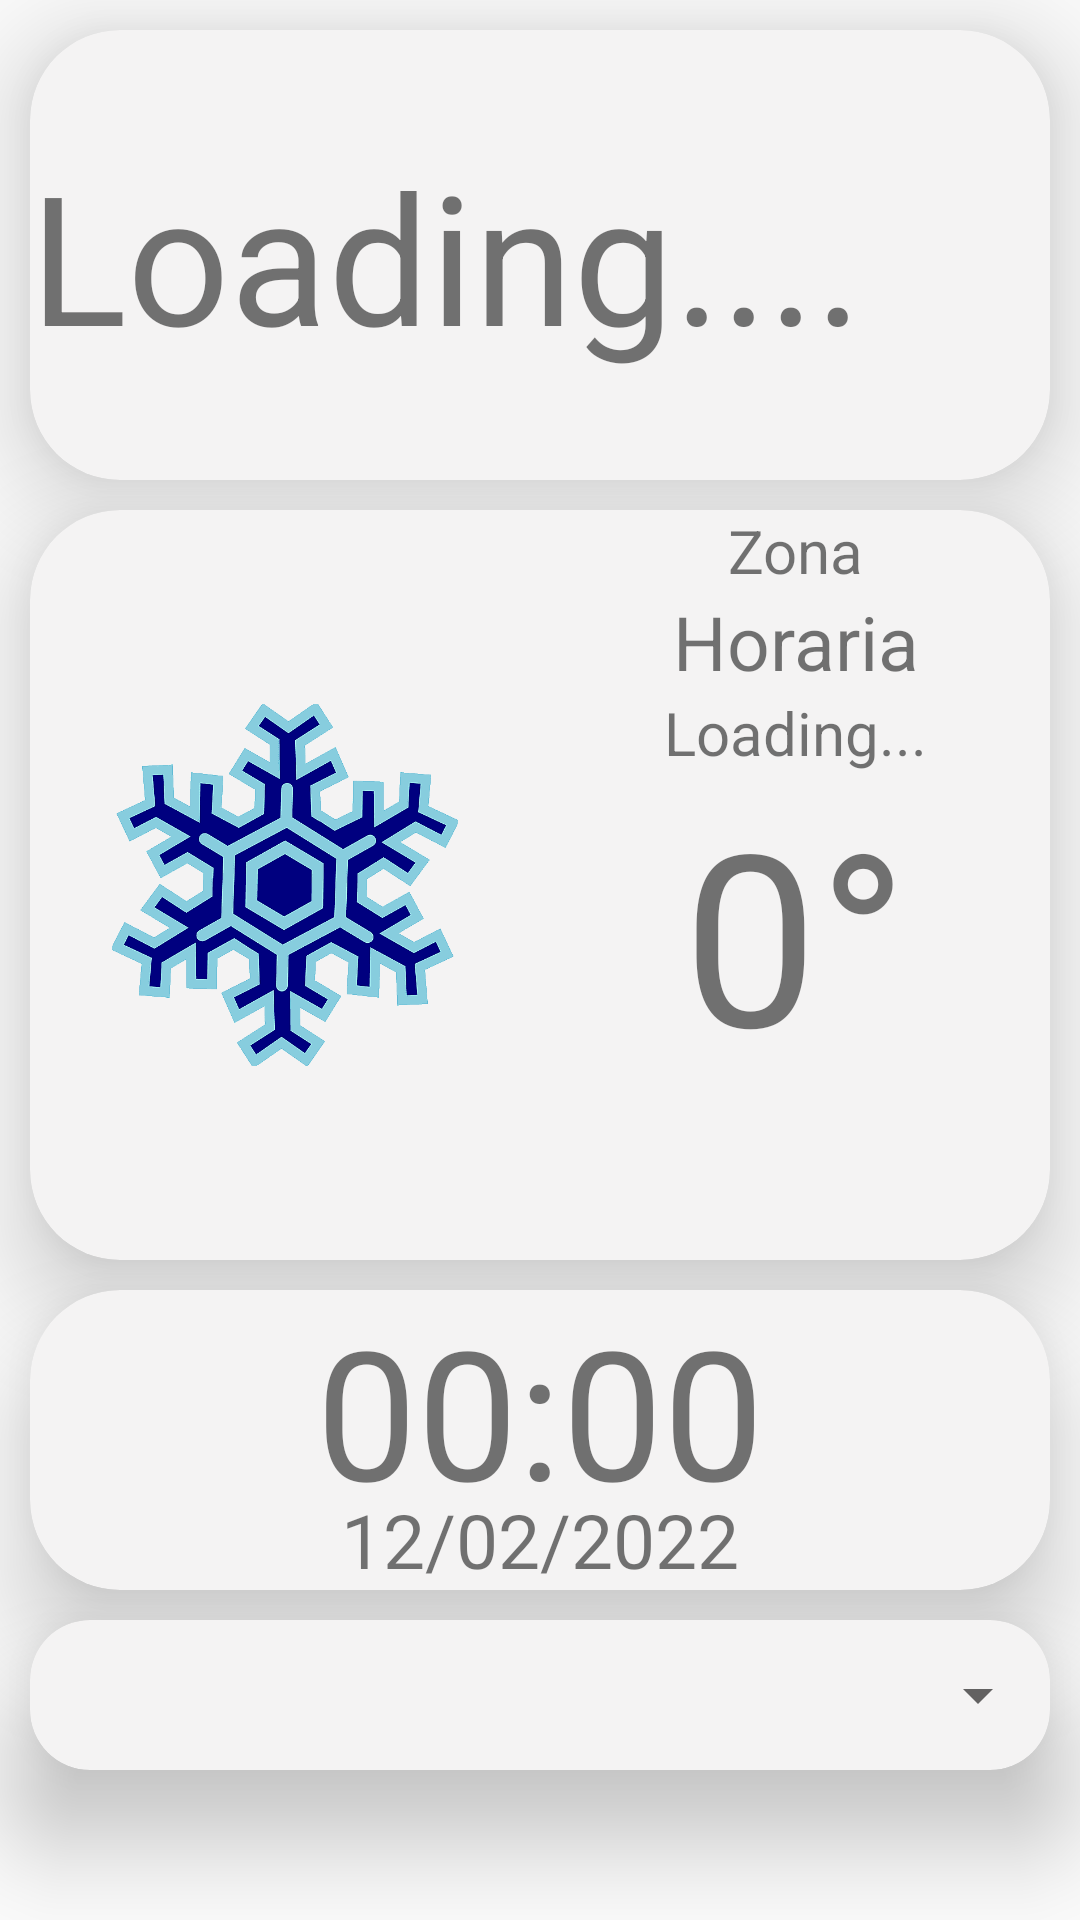

Here is an Android app screen rendered from its layout file. Give the layout XML and the strings, colors and styles it references.
<!-- AndroidManifest.xml: application theme Theme.ClimaApp -->
<!-- res/layout/activity_home_page.xml -->
<?xml version="1.0" encoding="utf-8"?>
<LinearLayout xmlns:android="http://schemas.android.com/apk/res/android"
    xmlns:app="http://schemas.android.com/apk/res-auto"
    xmlns:tools="http://schemas.android.com/tools"
    android:id="@+id/i6"
    android:layout_width="match_parent"
    android:layout_height="match_parent"
    android:orientation="vertical"
    tools:context=".homePage">

    <ScrollView
        android:layout_width="match_parent"
        android:layout_height="match_parent">

        <LinearLayout
            android:layout_width="match_parent"
            android:layout_height="match_parent"
            android:foregroundGravity="center_vertical|center|center_horizontal"
            android:gravity="center|center_horizontal"
            android:orientation="vertical">

            <android.support.v7.widget.CardView
                android:layout_width="match_parent"
                android:layout_height="150dp"
                android:layout_marginLeft="10dp"
                android:layout_marginTop="10dp"
                android:layout_marginRight="10dp"
                android:elevation="0dp"
                app:cardBackgroundColor="#F4F3F3"
                app:cardCornerRadius="30dp"
                app:cardElevation="20dp">

                <LinearLayout
                    android:id="@+id/container"
                    android:layout_width="match_parent"
                    android:layout_height="wrap_content"
                    android:layout_gravity="center"
                    android:foregroundGravity="center"
                    android:gravity="center"
                    android:orientation="horizontal">

                    <TextView
                        android:id="@+id/textView"
                        android:layout_width="wrap_content"
                        android:layout_height="wrap_content"
                        android:layout_weight="1"
                        android:text="Loading...."
                        android:textSize="60dp" />
                </LinearLayout>
            </android.support.v7.widget.CardView>

            <android.support.v7.widget.CardView
                android:layout_width="match_parent"
                android:layout_height="250dp"
                android:layout_marginLeft="10dp"
                android:layout_marginTop="10dp"
                android:layout_marginRight="10dp"
                android:elevation="0dp"
                app:cardBackgroundColor="#F4F3F3"
                app:cardCornerRadius="30dp"
                app:cardElevation="20dp">

                <LinearLayout
                    android:layout_width="match_parent"
                    android:layout_height="match_parent"
                    android:orientation="horizontal">

                    <ImageView
                        android:id="@+id/iHoyOne"
                        android:layout_width="wrap_content"
                        android:layout_height="wrap_content"
                        android:layout_weight="1"
                        app:srcCompat="@drawable/frio" />

                    <LinearLayout
                        android:layout_width="match_parent"
                        android:layout_height="match_parent"
                        android:layout_weight="1"
                        android:orientation="vertical">

                        <TextView
                            android:id="@+id/textView3"
                            android:layout_width="match_parent"
                            android:layout_height="wrap_content"
                            android:gravity="center_horizontal"
                            android:text="Zona"
                            android:textSize="20dp" />

                        <TextView
                            android:id="@+id/city"
                            android:layout_width="match_parent"
                            android:layout_height="wrap_content"
                            android:gravity="center_horizontal"
                            android:text="Horaria"
                            android:textSize="25dp"
                            app:layout_constraintBottom_toBottomOf="parent"
                            app:layout_constraintEnd_toEndOf="parent"
                            app:layout_constraintHorizontal_bias="0.066"
                            app:layout_constraintStart_toStartOf="parent"
                            app:layout_constraintTop_toTopOf="parent"
                            app:layout_constraintVertical_bias="0.451" />

                        <TextView
                            android:id="@+id/timeZone"
                            android:layout_width="match_parent"
                            android:layout_height="wrap_content"
                            android:gravity="center_horizontal"
                            android:text="Loading..."
                            android:textSize="20dp" />

                        <TextView
                            android:id="@+id/temp"
                            android:layout_width="match_parent"
                            android:layout_height="wrap_content"
                            android:gravity="center_horizontal"
                            android:text="0°"
                            android:textSize="80dp"
                            app:layout_constraintBottom_toBottomOf="parent"
                            app:layout_constraintEnd_toEndOf="parent"
                            app:layout_constraintHorizontal_bias="0.066"
                            app:layout_constraintStart_toStartOf="parent"
                            app:layout_constraintTop_toTopOf="parent"
                            app:layout_constraintVertical_bias="0.451" />

                    </LinearLayout>
                </LinearLayout>
            </android.support.v7.widget.CardView>

            <android.support.v7.widget.CardView
                android:layout_width="match_parent"
                android:layout_height="100dp"
                android:layout_marginLeft="10dp"
                android:layout_marginTop="10dp"
                android:layout_marginRight="10dp"
                android:elevation="0dp"
                app:cardBackgroundColor="#F4F3F3"
                app:cardCornerRadius="30dp"
                app:cardElevation="20dp">

                <LinearLayout
                    android:layout_width="match_parent"
                    android:layout_height="match_parent"
                    android:orientation="vertical">

                    <TextView
                        android:id="@+id/horaId"
                        android:layout_width="match_parent"
                        android:layout_height="wrap_content"
                        android:layout_weight="4"
                        android:gravity="center_horizontal"
                        android:text="00:00"
                        android:textSize="60dp"
                        app:layout_constraintBottom_toBottomOf="parent"
                        app:layout_constraintEnd_toEndOf="parent"
                        app:layout_constraintHorizontal_bias="0.066"
                        app:layout_constraintStart_toStartOf="parent"
                        app:layout_constraintTop_toTopOf="parent"
                        app:layout_constraintVertical_bias="0.451" />

                    <TextView
                        android:id="@+id/fechaId"
                        android:layout_width="match_parent"
                        android:layout_height="wrap_content"
                        android:gravity="center_horizontal"
                        android:text="12/02/2022"
                        android:textSize="25dp"
                        app:layout_constraintBottom_toBottomOf="parent"
                        app:layout_constraintEnd_toEndOf="parent"
                        app:layout_constraintHorizontal_bias="0.066"
                        app:layout_constraintStart_toStartOf="parent"
                        app:layout_constraintTop_toTopOf="parent"
                        app:layout_constraintVertical_bias="0.451" />
                </LinearLayout>
            </android.support.v7.widget.CardView>

            <android.support.v7.widget.CardView
                android:layout_width="match_parent"
                android:layout_height="50dp"
                android:layout_marginLeft="10dp"
                android:layout_marginTop="10dp"
                android:layout_marginRight="10dp"
                android:layout_marginBottom="50dp"
                android:elevation="0dp"
                app:cardBackgroundColor="#F4F3F3"
                app:cardCornerRadius="20dp"
                app:cardElevation="20dp" >

                <Spinner
                    android:id="@+id/spinner2"
                    android:layout_width="match_parent"
                    android:layout_height="wrap_content"
                    android:layout_gravity="clip_horizontal|center|clip_vertical" />
            </android.support.v7.widget.CardView>
        </LinearLayout>
    </ScrollView>

</LinearLayout>
<!-- resources referenced by this layout -->
<resources>
  <!-- drawable frio: png bitmap (drawable, 50036 bytes) -->
  <style name="Theme.ClimaApp" parent="Theme.AppCompat.Light.DarkActionBar">
          
          <item name="colorPrimary">@color/purple_500</item>
          <item name="colorPrimaryDark">@color/purple_700</item>
          <item name="colorAccent">@color/teal_200</item>
          
      </style>
  <!-- not gathered from this repository: default colours our renderer supplied (Android Studio template values) -->
  <color name="purple_500">#FF6200EE</color>
  <color name="purple_700">#FF3700B3</color>
  <color name="teal_200">#FF03DAC5</color>
</resources>
